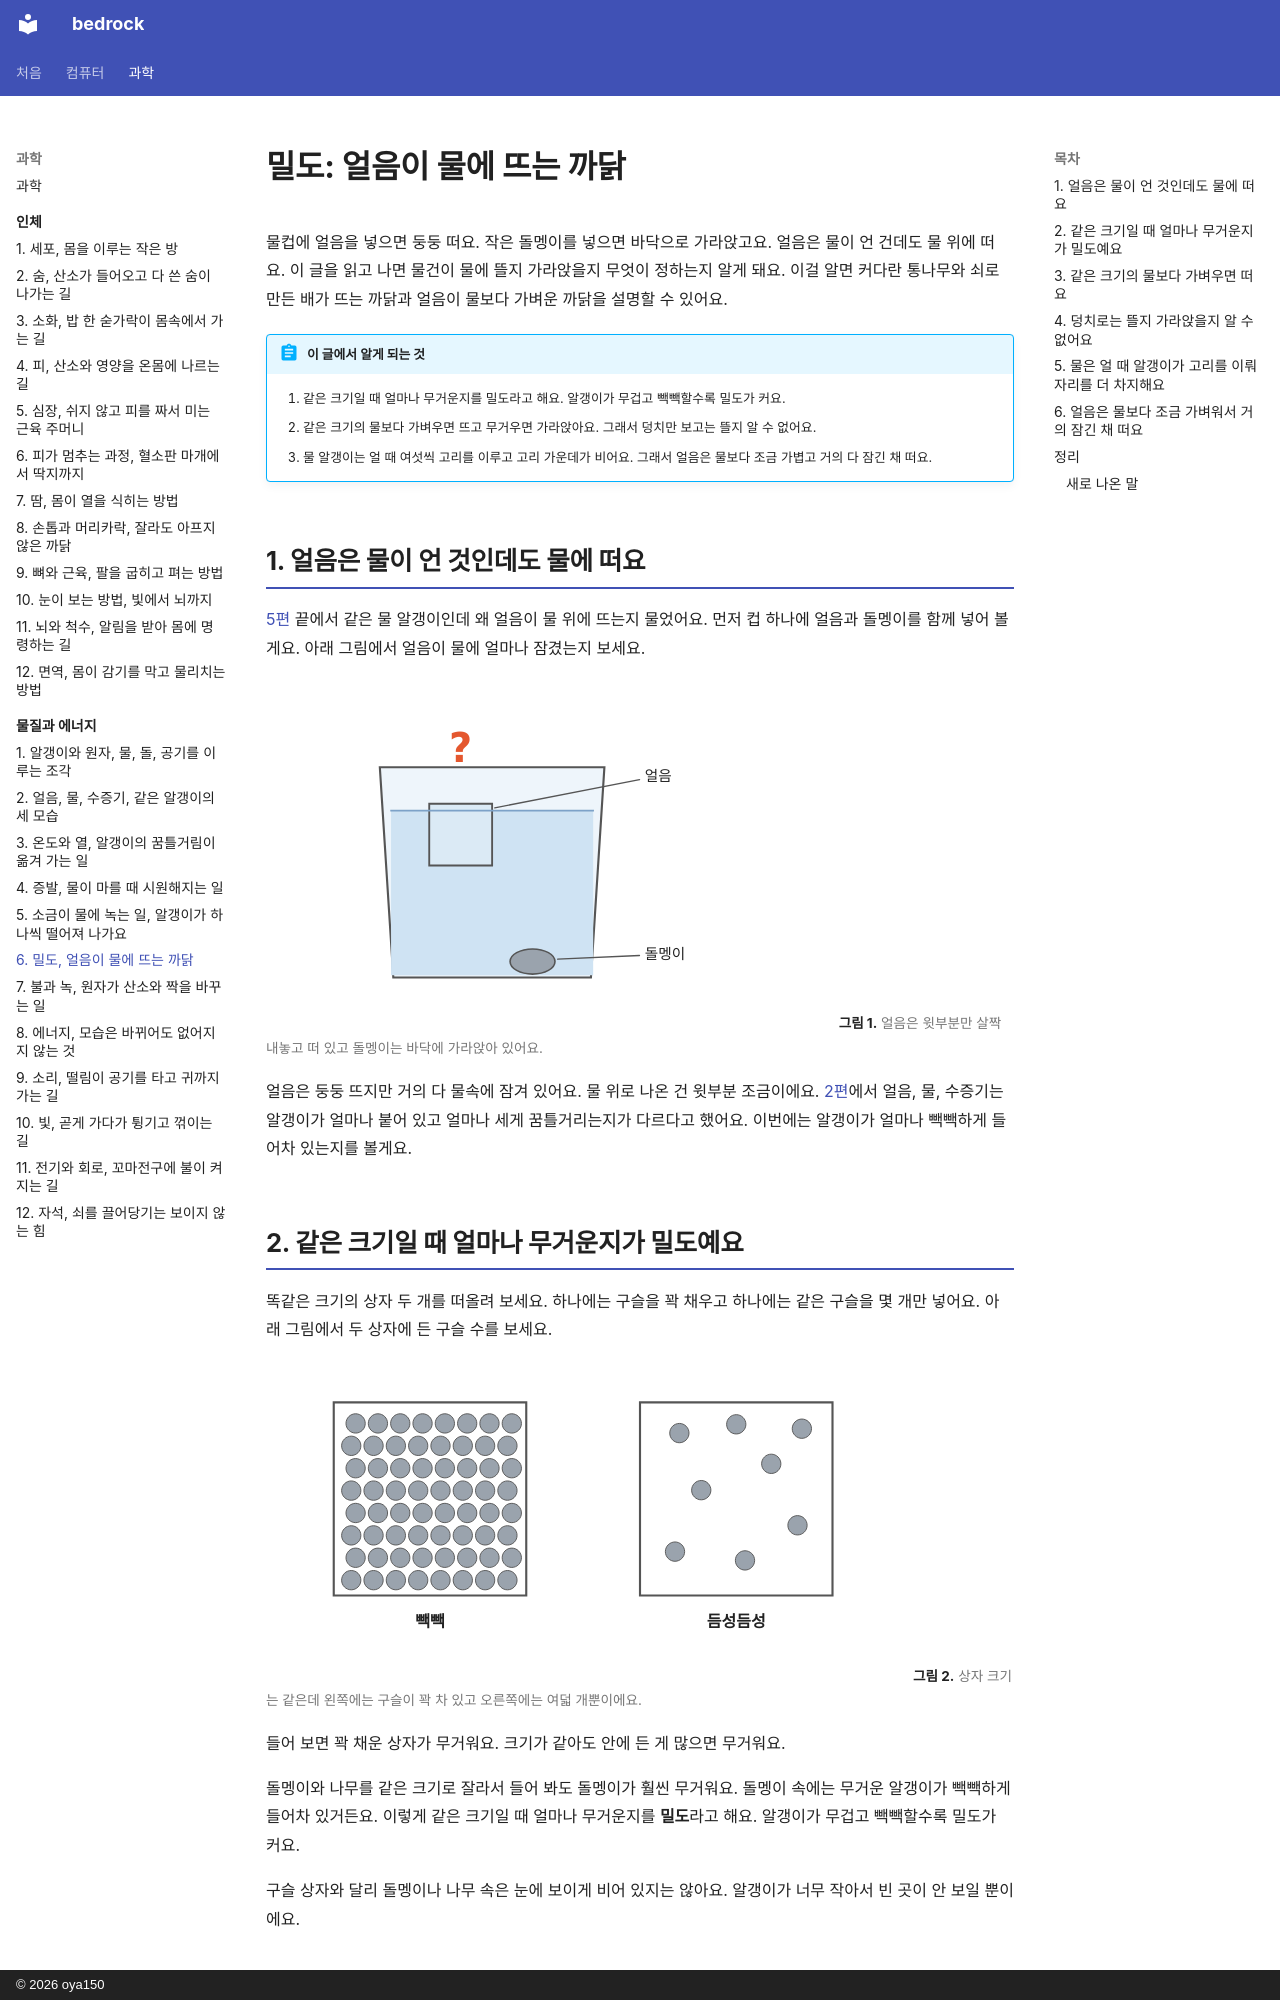

repository: oya150/bedrock · page: matter/06-density/index.html · generator: mkdocs · copyright: © 2026 oya150

# 밀도: 얼음이 물에 뜨는 까닭

물컵에 얼음을 넣으면 둥둥 떠요. 작은 돌멩이를 넣으면 바닥으로 가라앉고요. 얼음은 물이 언 건데도 물 위에 떠요. 이 글을 읽고 나면 물건이 물에 뜰지 가라앉을지 무엇이 정하는지 알게 돼요. 이걸 알면 커다란 통나무와 쇠로 만든 배가 뜨는 까닭과 얼음이 물보다 가벼운 까닭을 설명할 수 있어요.

!!! abstract "이 글에서 알게 되는 것"
    1. 같은 크기일 때 얼마나 무거운지를 밀도라고 해요. 알갱이가 무겁고 빽빽할수록 밀도가 커요.
    2. 같은 크기의 물보다 가벼우면 뜨고 무거우면 가라앉아요. 그래서 덩치만 보고는 뜰지 알 수 없어요.
    3. 물 알갱이는 얼 때 여섯씩 고리를 이루고 고리 가운데가 비어요. 그래서 얼음은 물보다 조금 가볍고 거의 다 잠긴 채 떠요.

## 1. 얼음은 물이 언 것인데도 물에 떠요

[5편](05-dissolving.md) 끝에서 같은 물 알갱이인데 왜 얼음이 물 위에 뜨는지 물었어요. 먼저 컵 하나에 얼음과 돌멩이를 함께 넣어 볼게요. 아래 그림에서 얼음이 물에 얼마나 잠겼는지 보세요.

![물이 든 컵 하나. 하늘색 얼음 조각이 거의 다 물에 잠긴 채 윗부분만 살짝 물 위로 나와 떠 있고 컵 바닥에 회색 돌멩이가 가라앉아 있다. 얼음 위에 빨간 물음표. 옆에 얼음, 돌멩이 이름표.](img/06/m06-cup.svg)
**그림 1.** 얼음은 윗부분만 살짝 내놓고 떠 있고 돌멩이는 바닥에 가라앉아 있어요.
{ .fig-cap }

얼음은 둥둥 뜨지만 거의 다 물속에 잠겨 있어요. 물 위로 나온 건 윗부분 조금이에요. [2편](02-states.md)에서 얼음, 물, 수증기는 알갱이가 얼마나 붙어 있고 얼마나 세게 꿈틀거리는지가 다르다고 했어요. 이번에는 알갱이가 얼마나 빽빽하게 들어차 있는지를 볼게요.

## 2. 같은 크기일 때 얼마나 무거운지가 밀도예요

똑같은 크기의 상자 두 개를 떠올려 보세요. 하나에는 구슬을 꽉 채우고 하나에는 같은 구슬을 몇 개만 넣어요. 아래 그림에서 두 상자에 든 구슬 수를 보세요.

![같은 크기 상자 둘이 나란히 있다. 왼쪽 상자에는 회색 구슬이 빽빽하게 차 있고 아래에 빽빽. 오른쪽 상자에는 같은 회색 구슬 여덟 개가 듬성듬성 있고 아래에 듬성듬성.](img/06/m06-boxes.svg)
**그림 2.** 상자 크기는 같은데 왼쪽에는 구슬이 꽉 차 있고 오른쪽에는 여덟 개뿐이에요.
{ .fig-cap }

들어 보면 꽉 채운 상자가 무거워요. 크기가 같아도 안에 든 게 많으면 무거워요.

돌멩이와 나무를 같은 크기로 잘라서 들어 봐도 돌멩이가 훨씬 무거워요. 돌멩이 속에는 무거운 알갱이가 빽빽하게 들어차 있거든요. 이렇게 같은 크기일 때 얼마나 무거운지를 **밀도**라고 해요. 알갱이가 무겁고 빽빽할수록 밀도가 커요.

구슬 상자와 달리 돌멩이나 나무 속은 눈에 보이게 비어 있지는 않아요. 알갱이가 너무 작아서 빈 곳이 안 보일 뿐이에요.
